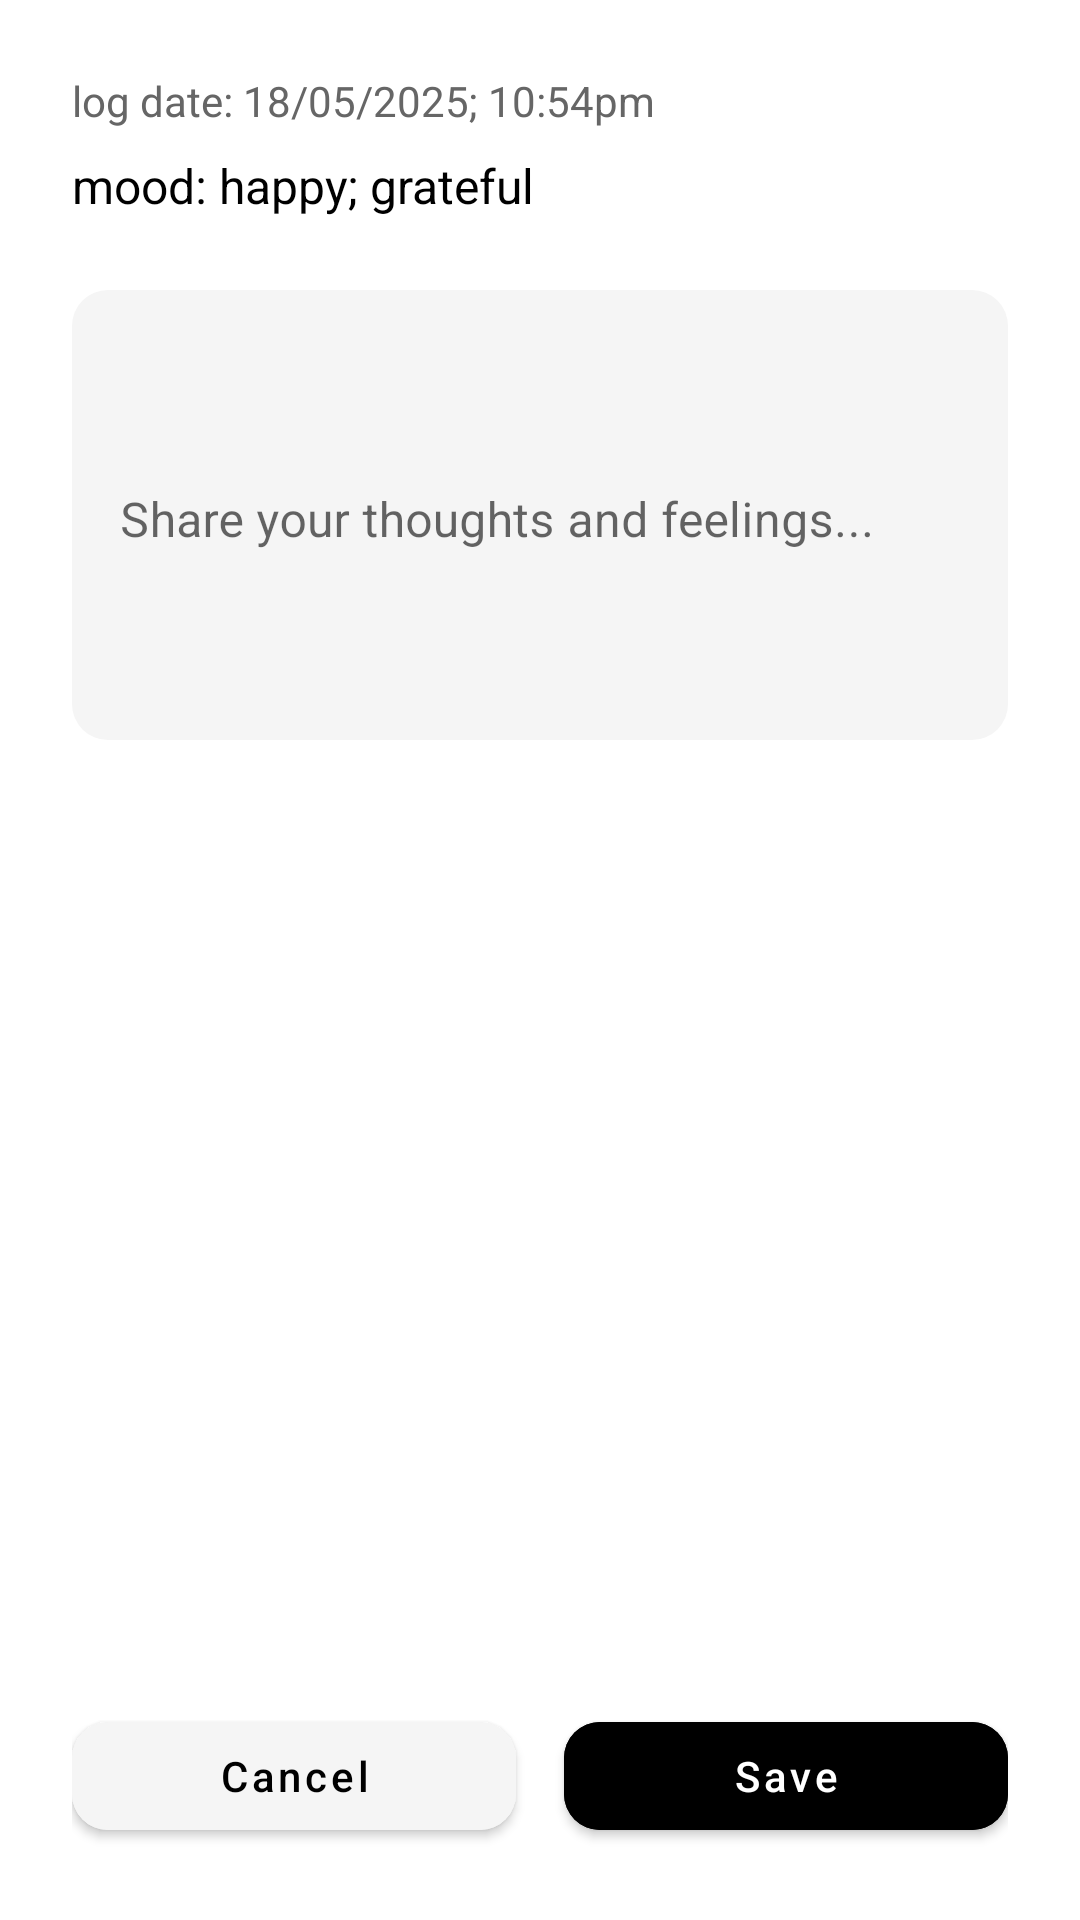

The Android layout XML behind this screen, and the referenced resources:
<!-- AndroidManifest.xml: application theme Theme.TOKIMoodTracker -->
<!-- res/layout/dialog_edit_reflection.xml -->
<?xml version="1.0" encoding="utf-8"?>
<LinearLayout xmlns:android="http://schemas.android.com/apk/res/android"
    xmlns:app="http://schemas.android.com/apk/res-auto"
    android:id="@+id/dialogContainer"
    android:layout_width="match_parent"
    android:layout_height="match_parent"
    android:orientation="vertical"
    android:padding="24dp"
    android:background="@color/white">

    <TextView
        android:id="@+id/dateText"
        android:layout_width="wrap_content"
        android:layout_height="wrap_content"
        android:text="log date: 18/05/2025; 10:54pm"
        android:textColor="@color/text_secondary"
        android:textSize="14sp"
        android:layout_marginBottom="8dp" />

    <TextView
        android:id="@+id/moodText"
        android:layout_width="wrap_content"
        android:layout_height="wrap_content"
        android:text="mood: happy; grateful"
        android:textColor="@color/text_primary"
        android:textSize="16sp"
        android:layout_marginBottom="24dp" />

    <ScrollView
        android:layout_width="match_parent"
        android:layout_height="0dp"
        android:layout_weight="1"
        android:layout_marginBottom="24dp">

        <com.google.android.material.textfield.TextInputLayout
            android:id="@+id/reflectionInputLayout"
            android:layout_width="match_parent"
            android:layout_height="wrap_content"
            app:boxBackgroundColor="#F5F5F5"
            app:boxCornerRadiusBottomEnd="12dp"
            app:boxCornerRadiusBottomStart="12dp"
            app:boxCornerRadiusTopEnd="12dp"
            app:boxCornerRadiusTopStart="12dp"
            app:boxStrokeWidth="0dp"
            app:boxStrokeWidthFocused="0dp">

            <com.google.android.material.textfield.TextInputEditText
                android:id="@+id/reflectionInput"
                android:layout_width="match_parent"
                android:layout_height="wrap_content"
                android:inputType="textCapSentences|textMultiLine"
                android:minHeight="150dp"
                android:gravity="top"
                android:hint="Share your thoughts and feelings..."
                android:textColor="@color/text_primary"
                android:textColorHint="@color/text_secondary" />

        </com.google.android.material.textfield.TextInputLayout>

    </ScrollView>

    <LinearLayout
        android:layout_width="match_parent"
        android:layout_height="wrap_content"
        android:orientation="horizontal">

        <com.google.android.material.button.MaterialButton
            android:id="@+id/cancelButton"
            android:layout_width="0dp"
            android:layout_height="wrap_content"
            android:layout_weight="1"
            android:text="Cancel"
            android:textAllCaps="false"
            android:textColor="@color/text_primary"
            android:backgroundTint="#F5F5F5"
            app:cornerRadius="12dp"
            android:layout_marginEnd="8dp" />

        <com.google.android.material.button.MaterialButton
            android:id="@+id/saveButton"
            android:layout_width="0dp"
            android:layout_height="wrap_content"
            android:layout_weight="1"
            android:text="Save"
            android:textAllCaps="false"
            android:textColor="@color/white"
            android:backgroundTint="@color/black"
            app:cornerRadius="12dp"
            android:layout_marginStart="8dp" />

    </LinearLayout>

</LinearLayout>
<!-- resources referenced by this layout -->
<resources>
  <color name="black">#FF000000</color>
  <color name="text_primary">@color/black</color>
  <color name="text_secondary">#666666</color>
  <color name="white">#FFFFFF</color>
  <style name="Theme.TOKIMoodTracker" parent="Theme.MaterialComponents.DayNight.NoActionBar">
          
          <item name="colorPrimary">@color/black</item>
          <item name="colorPrimaryVariant">@color/black</item>
          <item name="colorOnPrimary">@color/white</item>
          <item name="colorPrimaryDark">#2E2E2E</item>
          
          <item name="colorSecondary">@color/black</item>
          <item name="colorSecondaryVariant">@color/black</item>
          <item name="colorOnSecondary">@color/white</item>
          
          <item name="android:colorBackground">@color/background_primary</item>
          <item name="colorSurface">@color/background_secondary</item>
          
          <item name="colorOnBackground">@color/text_primary</item>
          <item name="android:textColor">@color/text_primary</item>
          
          <item name="android:statusBarColor">?attr/colorPrimaryVariant</item>
          <item name="dialogBackgroundColor">@color/white</item>
          <item name="textColorPrimary">@color/black</item>
          <item name="textColorSecondary">#666666</item>
          <item name="buttonBackgroundColor">@color/black</item>
      </style>
  <color name="background_primary">@color/white</color>
  <color name="background_secondary">#F5F5F5</color>
</resources>
